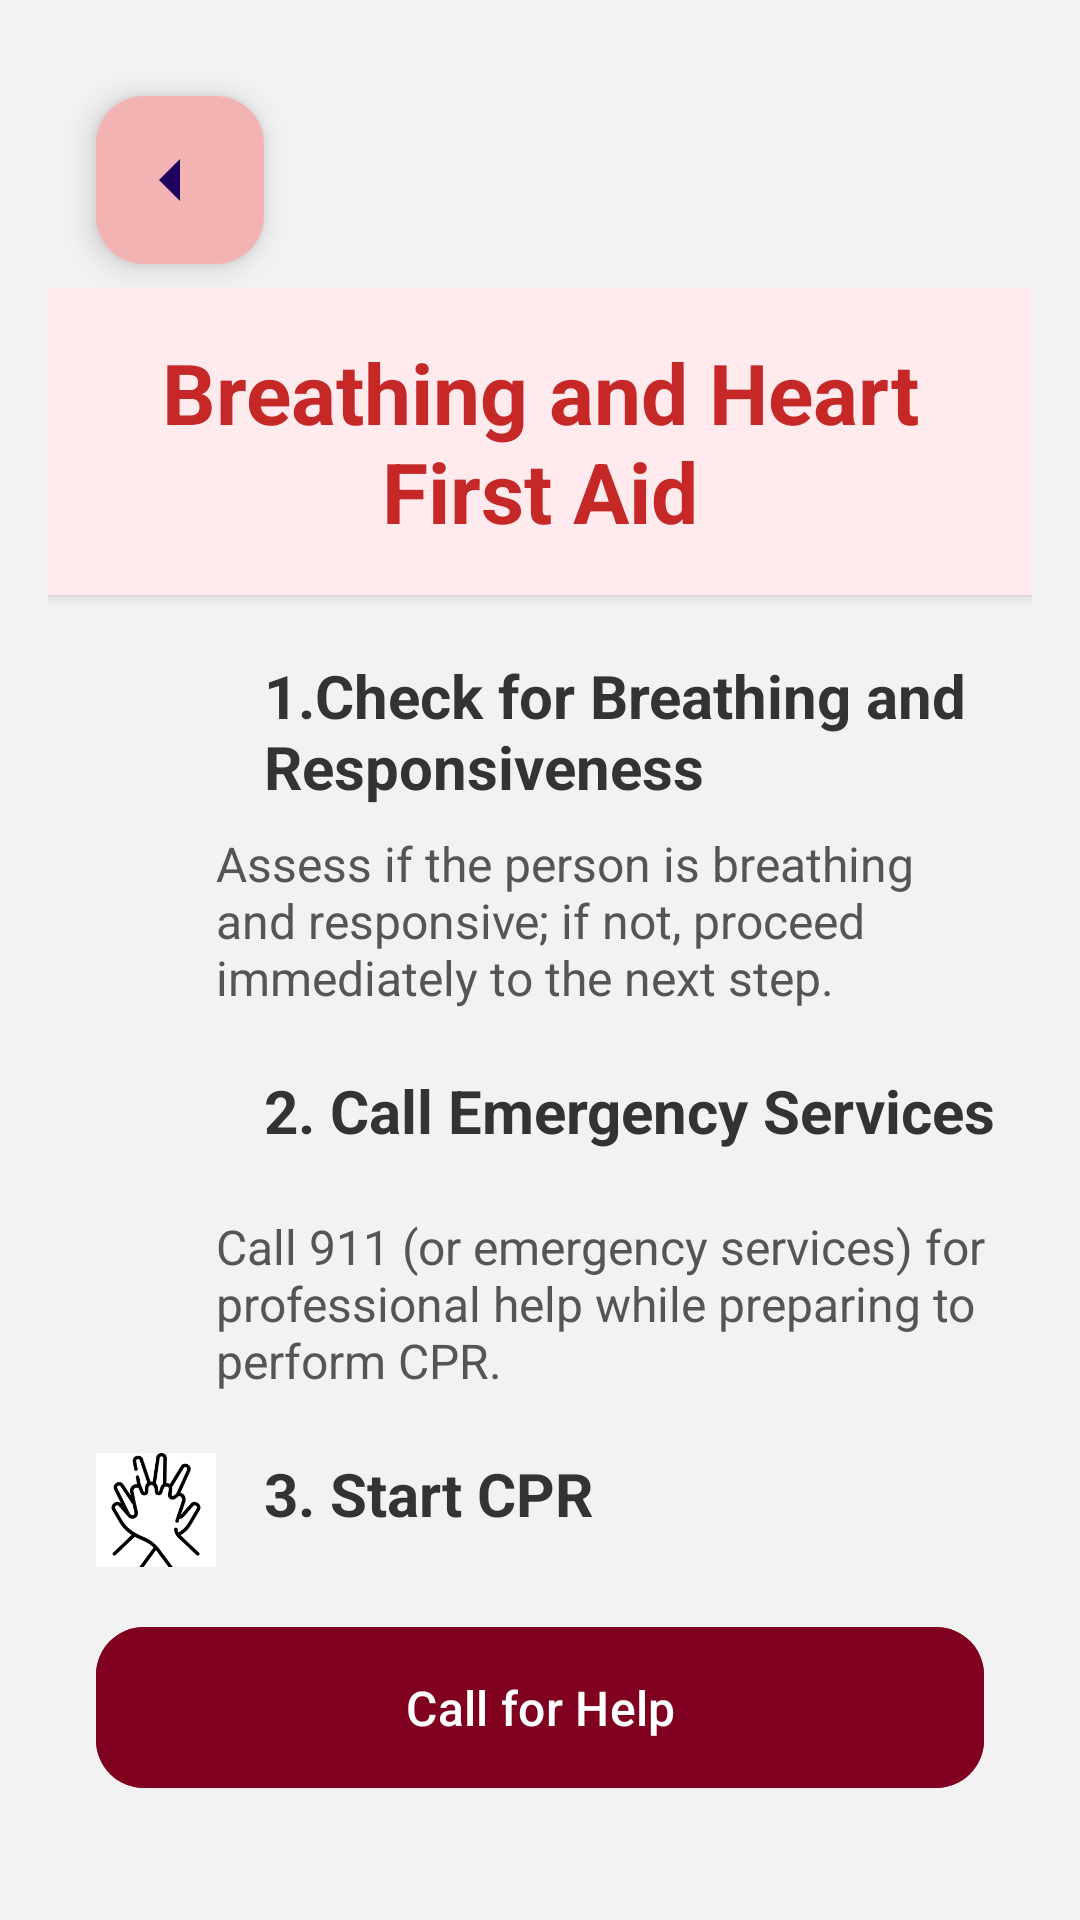

This screen was rendered from an Android layout file. Write that file and the resources it references.
<!-- AndroidManifest.xml: application theme Theme.BinSOS -->
<!-- res/layout/activity_breathing_and_heart.xml -->
<?xml version="1.0" encoding="utf-8"?>
<androidx.constraintlayout.widget.ConstraintLayout xmlns:android="http://schemas.android.com/apk/res/android"
    xmlns:app="http://schemas.android.com/apk/res-auto"
    android:layout_width="match_parent"
    android:layout_height="match_parent"
    android:padding="16dp"
    android:background="#f2f2f2">
    <com.google.android.material.floatingactionbutton.FloatingActionButton
        android:id="@+id/backBtn"
        android:layout_width="wrap_content"
        android:layout_height="wrap_content"
        android:src="@drawable/ic_menu_arrow_back"
        android:tint="@null"
        android:backgroundTint="#f4b3b3"
        android:contentDescription="Back Button"
        app:layout_constraintTop_toTopOf="parent"
        app:layout_constraintStart_toStartOf="parent"
        android:layout_margin="16dp" />

    
    <androidx.core.widget.NestedScrollView
        android:layout_width="match_parent"
        android:layout_height="0dp"
        app:layout_constraintTop_toBottomOf="@id/backBtn"
        app:layout_constraintBottom_toTopOf="@+id/callForHelpButton"
        android:paddingBottom="16dp">

        <LinearLayout
            android:orientation="vertical"
            android:layout_width="match_parent"
            android:layout_height="wrap_content"
            android:paddingTop="8dp">

            
            <TextView
                android:layout_width="match_parent"
                android:layout_height="wrap_content"
                android:text="Breathing and Heart First Aid"
                android:textSize="28sp"
                android:textColor="#C62828"
                android:textStyle="bold"
                android:gravity="center"
                android:padding="16dp"
                android:background="#FFEBEE"
                android:elevation="2dp"/>

            
            <LinearLayout
                android:orientation="horizontal"
                android:layout_width="match_parent"
                android:layout_height="wrap_content"
                android:paddingTop="20dp"
                android:paddingLeft="16dp">
                <ImageView
                    android:layout_width="40dp"
                    android:layout_height="40dp"
                    android:src="@drawable/lung"
                    android:contentDescription="breathing"/>
                <TextView
                    android:layout_width="match_parent"
                    android:layout_height="wrap_content"
                    android:text="1.Check for Breathing and Responsiveness
"
                    android:textSize="20sp"
                    android:textStyle="bold"
                    android:paddingStart="16dp"
                    android:textColor="#333333"/>
            </LinearLayout>

            <TextView
                android:layout_width="match_parent"
                android:layout_height="wrap_content"
                android:text="Assess if the person is breathing and responsive; if not, proceed immediately to the next step.

"
                android:textSize="16sp"
                android:paddingStart="56dp"
                android:paddingTop="8dp"
                android:textColor="#555555"/>

            
            <LinearLayout
                android:orientation="horizontal"
                android:layout_width="match_parent"
                android:layout_height="wrap_content"
                android:paddingTop="20dp"
                android:paddingLeft="16dp">
                <ImageView
                    android:layout_width="40dp"
                    android:layout_height="40dp"
                    android:src="@drawable/ic_call"
                    android:contentDescription="Clean the Wound Icon"/>
                <TextView
                    android:layout_width="match_parent"
                    android:layout_height="wrap_content"
                    android:text="2. Call Emergency Services"
                    android:textSize="20sp"
                    android:textStyle="bold"
                    android:paddingStart="16dp"
                    android:textColor="#333333"/>
            </LinearLayout>

            <TextView
                android:layout_width="match_parent"
                android:layout_height="wrap_content"
                android:text="Call 911 (or emergency services) for professional help while preparing to perform CPR."
                android:textSize="16sp"
                android:paddingStart="56dp"
                android:paddingTop="8dp"
                android:textColor="#555555"/>

            
            <LinearLayout
                android:orientation="horizontal"
                android:layout_width="match_parent"
                android:layout_height="wrap_content"
                android:paddingTop="20dp"
                android:paddingLeft="16dp">
                <ImageView
                    android:layout_width="40dp"
                    android:layout_height="40dp"
                    android:src="@drawable/ic_cpr"
                    android:contentDescription="Cover the Wound Icon"/>
                <TextView
                    android:layout_width="match_parent"
                    android:layout_height="wrap_content"
                    android:text="3. Start CPR"
                    android:textSize="20sp"
                    android:textStyle="bold"
                    android:paddingStart="16dp"
                    android:textColor="#333333"/>
            </LinearLayout>

            <TextView
                android:layout_width="match_parent"
                android:layout_height="wrap_content"
                android:text="Begin chest compressions (30 compressions, 2 breaths) and continue until help arrives."
                android:textSize="16sp"
                android:paddingStart="56dp"
                android:paddingTop="8dp"
                android:textColor="#555555"/>
        </LinearLayout>
    </androidx.core.widget.NestedScrollView>

    
    <com.google.android.material.button.MaterialButton
        android:id="@+id/callForHelpButton"
        android:layout_width="0dp"
        android:layout_height="wrap_content"
        android:text="Call for Help"
        android:backgroundTint="#800020 "
        android:textColor="#ffffff"
        android:textSize="16sp"
        app:cornerRadius="16dp"
        app:layout_constraintStart_toStartOf="parent"
        app:layout_constraintEnd_toEndOf="parent"
        app:layout_constraintBottom_toBottomOf="parent"
        android:layout_marginBottom="24dp"
        android:layout_marginStart="16dp"
        android:layout_marginEnd="16dp"
        android:padding="16dp"/>

</androidx.constraintlayout.widget.ConstraintLayout>
<!-- resources referenced by this layout -->
<resources>
  <!-- drawable ic_cpr: png bitmap (drawable, 4750 bytes) -->
  <!-- drawable ic_menu_arrow_back (drawable) -->
  <vector xmlns:android="http://schemas.android.com/apk/res/android"
      android:width="24dp"
      android:height="24dp"
      android:viewportWidth="24"
      android:viewportHeight="24">
      <path
          android:fillColor="#FFFFFF"
          android:pathData="M19,12H5M12,5l-7,7l7,7" />
  </vector>
  <style name="Theme.BinSOS" parent="Base.Theme.BinSOS" />
  <style name="Base.Theme.BinSOS" parent="Theme.Material3.DayNight.NoActionBar">
          
          
      </style>
</resources>
